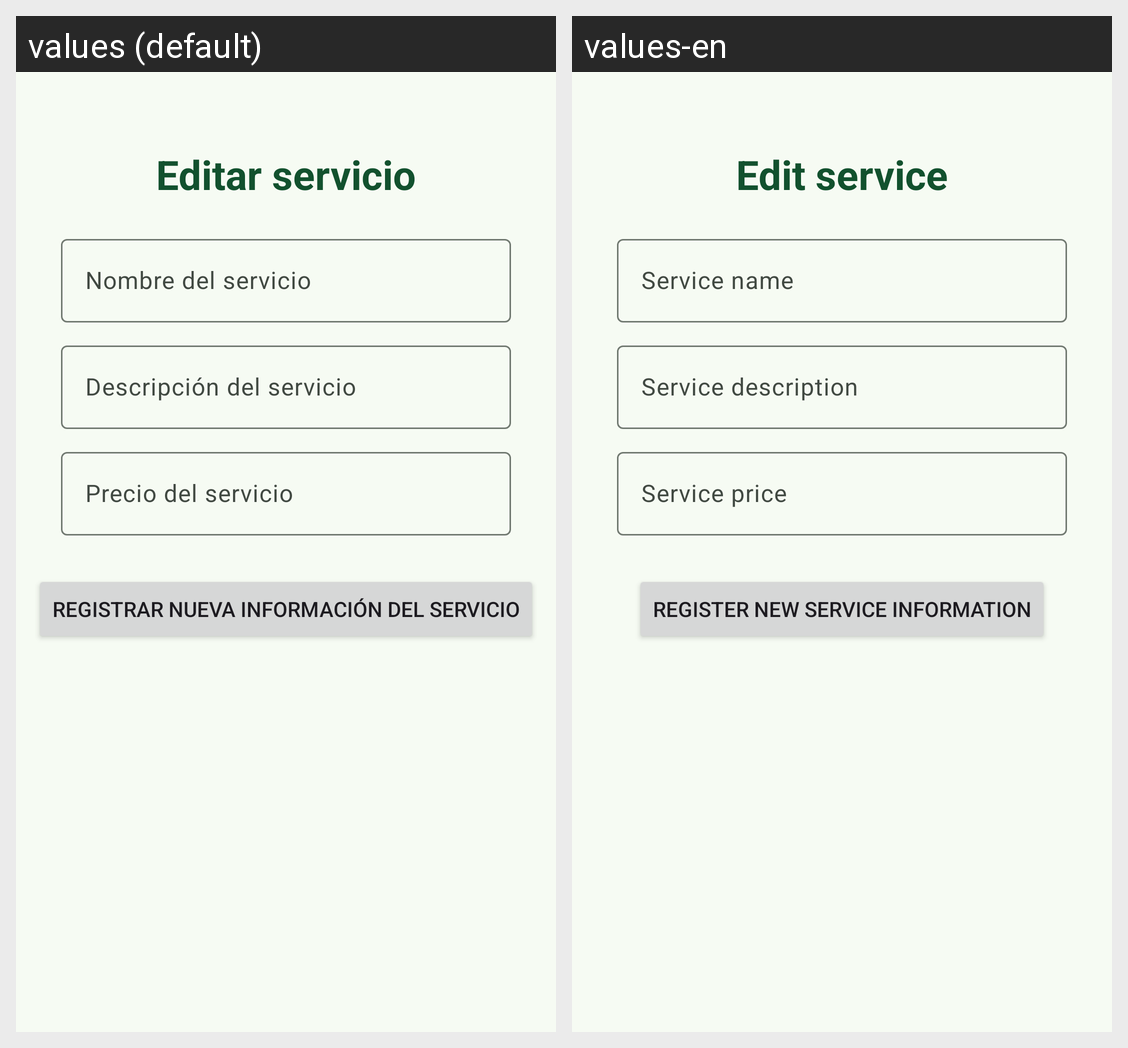

This grid shows one Android layout under two languages. Give, for every string resource on the screen, its name, the default text and each shown locale's text.
Android screen res/layout/activity_edit_servicio.xml rendered under 2 locales, left to right: values (default), values-en. Device: Nexus 5 (rendered at 1080×1920; each locale shown at half size, 540×960, under a caption strip naming it); theme Theme.ShaveUpApp.
Strings drawn on this screen, with the default value and each locale's value (text and hints the layout hard-codes, and strings that could not be matched under every locale, appear in the picture but are not listed):

edit_service
  values: Editar servicio
  values-en: Edit service

service_name
  values: Nombre del servicio
  values-en: Service name

service_description
  values: Descripción del servicio
  values-en: Service description

service_price
  values: Precio del servicio
  values-en: Service price

register_new_service_info
  values: Registrar nueva información del servicio
  values-en: Register new service information
